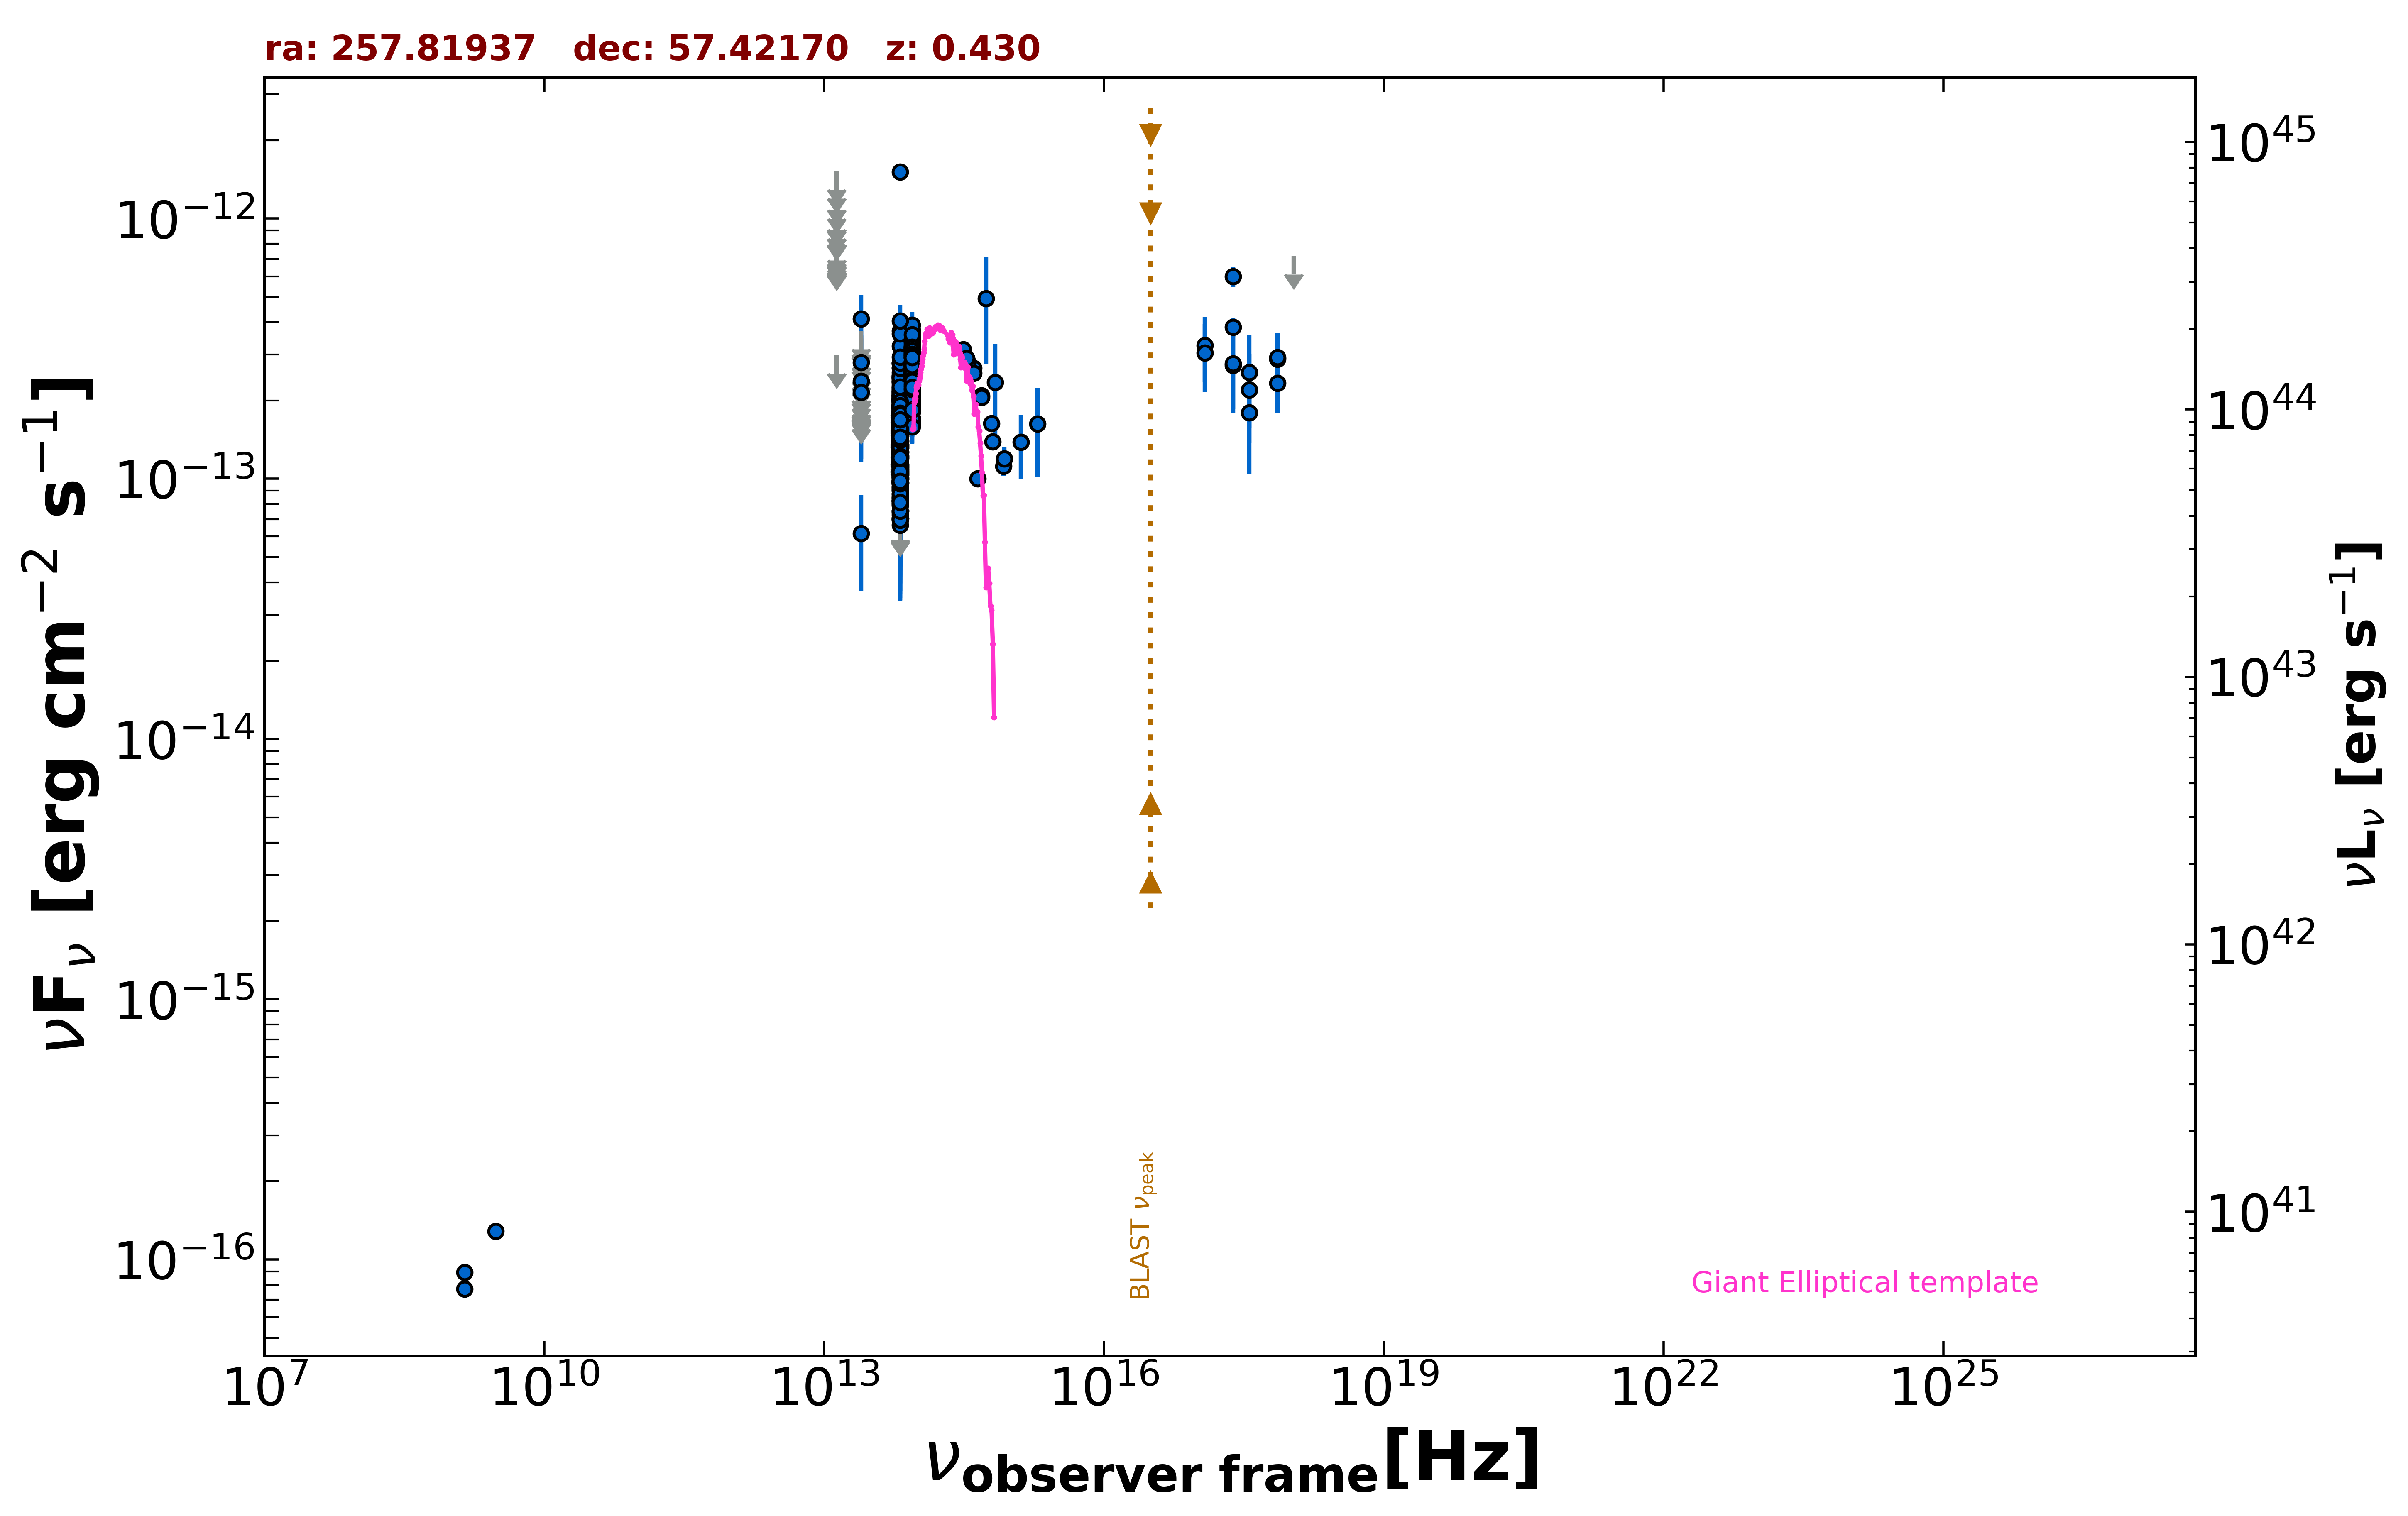

The data file committed next to this chart (first rows):
freq., flux, err_flux, MJD_start, MJD_end, flag, catalog, reference
1.400e+09, 8.932e-17, 1.920e-18, 55000, 55000, , FIRST, White et al. 1997  ApJ  475 479
1.400e+09, 7.700e-17, 5.600e-18, 55000, 55000, , NVSS, Condon et al. 1998  AJ  115  1693
3.000e+09, 1.283e-16, 6.550e-18, 55000, 55000, , VLASSQL, Gordon et al. 2021  ApJS  255  30
2.418e+17, 5.992e-13, 5.435e-14, 55000, 55000, , RASS, Boller et al. 2016  A&A  103  1
2.418e+17, 3.830e-13, 3.415e-14, 55000, 55000, , WGACAT, White et al. 2000  VizieR  IX/31/wgacat
2.418e+17, 2.728e-13, 8.720e-14, 55319, 55329, , 1OUSX, Giommi et al. in preparation
1.209e+17, 3.259e-13, 9.150e-14, 55319, 55329, , 1OUSX, Giommi et al. in preparation
3.627e+17, 2.197e-13, 8.280e-14, 55319, 55329, , 1OUSX, Giommi et al. in preparation
7.253e+17, 2.879e-13, 6.250e-14, 55319, 55329, , 1OUSX, Giommi et al. in preparation
1.088e+18, 7.171e-13, 0.000e+00, 55319, 55329, UL, 1OUSX, Giommi et al. in preparation
7.253e+17, 2.334e-13, 5.475e-14, 55000, 55000, , 2SXPS, Evans et al. 2020  ApJS  247  54
1.209e+17, 3.053e-13, 8.940e-14, 55000, 55000, , 2SXPS, Evans et al. 2020  ApJS  247  54
3.627e+17, 1.797e-13, 7.510e-14, 55000, 55000, , 2SXPS, Evans et al. 2020  ApJS  247  54
8.817e+13, 2.151e-13, 1.850e-15, 55000, 55000, , UNWISE, Schlafly et al. 2019  ApJS  240  30
6.517e+13, 1.454e-13, 2.350e-15, 55000, 55000, , UNWISE, Schlafly et al. 2019  ApJS  240  30
8.817e+13, 2.561e-13, 6.850e-15, 55000, 55000, , WISE, Wright et al. 2010  AJ  140  1868
6.517e+13, 1.501e-13, 5.650e-15, 55000, 55000, , WISE, Wright et al. 2010  AJ  140  1868
2.498e+13, 6.176e-14, 2.480e-14, 55000, 55000, , WISE, Wright et al. 2010  AJ  140  1868
1.363e+13, 2.981e-13, 0.000e+00, 55000, 55000, UL, WISE, Wright et al. 2010  AJ  140  1868
8.817e+13, 2.450e-13, 2.510e-14, 56701, 56701, , NEOWISE, Mainzer et al. 2014  ApJ  792  30
6.517e+13, 1.201e-13, 3.140e-14, 56701, 56701, , NEOWISE, Mainzer et al. 2014  ApJ  792  30
8.817e+13, 1.633e-13, 2.645e-14, 56700, 56700, , NEOWISE, Mainzer et al. 2014  ApJ  792  30
6.517e+13, 1.520e-13, 3.420e-14, 56700, 56700, , NEOWISE, Mainzer et al. 2014  ApJ  792  30
8.817e+13, 2.512e-13, 2.220e-14, 56703, 56703, , NEOWISE, Mainzer et al. 2014  ApJ  792  30
6.517e+13, 1.269e-13, 3.090e-14, 56703, 56703, , NEOWISE, Mainzer et al. 2014  ApJ  792  30
8.817e+13, 3.562e-13, 3.880e-14, 56700, 56700, , NEOWISE, Mainzer et al. 2014  ApJ  792  30
6.517e+13, 1.768e-13, 3.690e-14, 56700, 56700, , NEOWISE, Mainzer et al. 2014  ApJ  792  30
8.817e+13, 2.853e-13, 2.365e-14, 56700, 56700, , NEOWISE, Mainzer et al. 2014  ApJ  792  30
6.517e+13, 1.744e-13, 3.360e-14, 56700, 56700, , NEOWISE, Mainzer et al. 2014  ApJ  792  30
8.817e+13, 3.131e-13, 3.875e-14, 56702, 56702, , NEOWISE, Mainzer et al. 2014  ApJ  792  30
6.517e+13, 1.144e-13, 0.000e+00, 56702, 56702, UL, NEOWISE, Mainzer et al. 2014  ApJ  792  30
8.817e+13, 2.657e-13, 2.230e-14, 56700, 56700, , NEOWISE, Mainzer et al. 2014  ApJ  792  30
6.517e+13, 1.565e-13, 3.475e-14, 56700, 56700, , NEOWISE, Mainzer et al. 2014  ApJ  792  30
8.817e+13, 3.043e-13, 2.325e-14, 56700, 56700, , NEOWISE, Mainzer et al. 2014  ApJ  792  30
6.517e+13, 1.682e-13, 3.145e-14, 56700, 56700, , NEOWISE, Mainzer et al. 2014  ApJ  792  30
8.817e+13, 2.031e-13, 2.510e-14, 56702, 56702, , NEOWISE, Mainzer et al. 2014  ApJ  792  30
6.517e+13, 9.000e-14, 4.386e-14, 56702, 56702, , NEOWISE, Mainzer et al. 2014  ApJ  792  30
8.817e+13, 2.834e-13, 2.430e-14, 56701, 56701, , NEOWISE, Mainzer et al. 2014  ApJ  792  30
6.517e+13, 1.035e-13, 3.508e-14, 56701, 56701, , NEOWISE, Mainzer et al. 2014  ApJ  792  30
8.817e+13, 2.552e-13, 2.330e-14, 56703, 56703, , NEOWISE, Mainzer et al. 2014  ApJ  792  30
6.517e+13, 1.350e-13, 0.000e+00, 56703, 56703, UL, NEOWISE, Mainzer et al. 2014  ApJ  792  30
8.817e+13, 2.510e-13, 2.550e-14, 56702, 56702, , NEOWISE, Mainzer et al. 2014  ApJ  792  30
6.517e+13, 1.436e-13, 0.000e+00, 56702, 56702, UL, NEOWISE, Mainzer et al. 2014  ApJ  792  30
8.817e+13, 3.730e-13, 3.060e-14, 56701, 56701, , NEOWISE, Mainzer et al. 2014  ApJ  792  30
6.517e+13, 1.352e-13, 0.000e+00, 56701, 56701, UL, NEOWISE, Mainzer et al. 2014  ApJ  792  30
8.817e+13, 2.670e-13, 2.190e-14, 56700, 56700, , NEOWISE, Mainzer et al. 2014  ApJ  792  30
6.517e+13, 1.112e-13, 3.274e-14, 56700, 56700, , NEOWISE, Mainzer et al. 2014  ApJ  792  30
8.817e+13, 2.801e-13, 2.375e-14, 56700, 56700, , NEOWISE, Mainzer et al. 2014  ApJ  792  30
6.517e+13, 1.400e-13, 3.690e-14, 56700, 56700, , NEOWISE, Mainzer et al. 2014  ApJ  792  30
8.817e+13, 2.540e-13, 2.580e-14, 56703, 56703, , NEOWISE, Mainzer et al. 2014  ApJ  792  30
6.517e+13, 9.372e-14, 4.006e-14, 56703, 56703, , NEOWISE, Mainzer et al. 2014  ApJ  792  30
8.817e+13, 2.667e-13, 2.215e-14, 56703, 56703, , NEOWISE, Mainzer et al. 2014  ApJ  792  30
6.517e+13, 1.167e-13, 3.343e-14, 56703, 56703, , NEOWISE, Mainzer et al. 2014  ApJ  792  30
8.817e+13, 2.709e-13, 2.825e-14, 56702, 56702, , NEOWISE, Mainzer et al. 2014  ApJ  792  30
6.517e+13, 1.781e-13, 0.000e+00, 56702, 56702, UL, NEOWISE, Mainzer et al. 2014  ApJ  792  30
8.817e+13, 2.210e-13, 2.225e-14, 56701, 56701, , NEOWISE, Mainzer et al. 2014  ApJ  792  30
6.517e+13, 1.454e-13, 3.240e-14, 56701, 56701, , NEOWISE, Mainzer et al. 2014  ApJ  792  30
8.817e+13, 2.578e-13, 2.475e-14, 56703, 56703, , NEOWISE, Mainzer et al. 2014  ApJ  792  30
6.517e+13, 1.732e-13, 4.300e-14, 56703, 56703, , NEOWISE, Mainzer et al. 2014  ApJ  792  30
8.817e+13, 2.795e-13, 2.475e-14, 56702, 56702, , NEOWISE, Mainzer et al. 2014  ApJ  792  30
... 1,318 more rows
